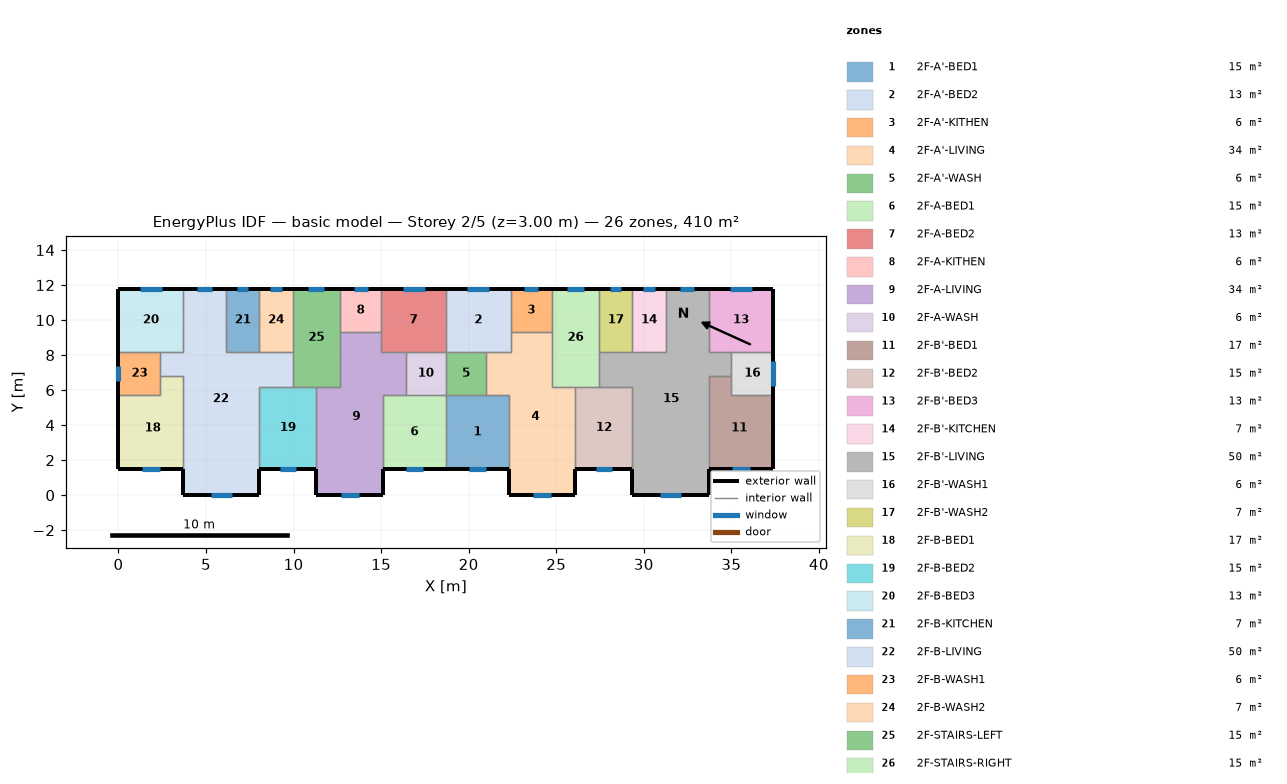
=== STOREY PLAN SPEC (per zone: floor XY polygon, exterior-wall plan segments, windows/doors) ===
zone 1: 2F-A'-BED1  (15.1 m²)
  floor: (18.70, 5.70) (22.30, 5.70) (22.30, 1.50) (18.70, 1.50)
  exterior wall: (18.70, 1.50) – (22.30, 1.50)  [3.6 m]
    window: (20.02, 1.50) – (20.98, 1.50)  [1.0 m²]
  interior walls: 4
zone 2: 2F-A'-BED2  (13.3 m²)
  floor: (18.70, 11.80) (22.40, 11.80) (22.40, 8.20) (18.70, 8.20)
  exterior wall: (22.40, 11.80) – (18.70, 11.80)  [3.7 m]
    window: (21.18, 11.80) – (19.92, 11.80)  [1.3 m²]
  interior walls: 5
zone 3: 2F-A'-KITHEN  (5.9 m²)
  floor: (24.75, 11.80) (24.75, 9.31) (22.40, 9.31) (22.40, 11.80)
  exterior wall: (24.75, 11.80) – (22.40, 11.80)  [2.3 m]
    window: (23.97, 11.80) – (23.18, 11.80)  [0.8 m²]
  interior walls: 3
zone 4: 2F-A'-LIVING  (34.3 m²)
  floor: (22.40, 9.31) (24.75, 9.31) (24.75, 6.20) (26.10, 6.20) (26.10, 0.00) (22.30, 0.00) (22.30, 5.70) (21.00, 5.70) (21.00, 8.20) (22.40, 8.20)
  exterior wall: (22.30, 1.50) – (22.30, 0.00)  [1.5 m]
  exterior wall: (26.10, 0.00) – (26.10, 1.50)  [1.5 m]
  exterior wall: (22.30, 0.00) – (26.10, 0.00)  [3.8 m]
    window: (23.69, 0.00) – (24.71, 0.00)  [1.0 m²]
  interior walls: 9
zone 5: 2F-A'-WASH  (5.7 m²)
  floor: (21.00, 8.20) (21.00, 5.70) (18.70, 5.70) (18.70, 8.20)
  interior walls: 4
zone 6: 2F-A-BED1  (15.1 m²)
  floor: (15.10, 5.70) (18.70, 5.70) (18.70, 1.50) (15.10, 1.50)
  exterior wall: (15.10, 1.50) – (18.70, 1.50)  [3.6 m]
    window: (16.42, 1.50) – (17.38, 1.50)  [1.0 m²]
  interior walls: 4
zone 7: 2F-A-BED2  (13.3 m²)
  floor: (18.70, 11.80) (18.70, 8.20) (15.00, 8.20) (15.00, 11.80)
  exterior wall: (18.70, 11.80) – (15.00, 11.80)  [3.7 m]
    window: (17.48, 11.80) – (16.22, 11.80)  [1.3 m²]
  interior walls: 5
zone 8: 2F-A-KITHEN  (5.9 m²)
  floor: (15.00, 11.80) (15.00, 9.31) (12.65, 9.31) (12.65, 11.80)
  exterior wall: (15.00, 11.80) – (12.65, 11.80)  [2.3 m]
    window: (14.22, 11.80) – (13.43, 11.80)  [0.8 m²]
  interior walls: 3
zone 9: 2F-A-LIVING  (34.3 m²)
  floor: (12.65, 9.31) (15.00, 9.31) (15.00, 8.20) (16.40, 8.20) (16.40, 5.70) (15.10, 5.70) (15.10, 0.00) (11.30, 0.00) (11.30, 6.20) (12.65, 6.20)
  exterior wall: (11.30, 1.50) – (11.30, 0.00)  [1.5 m]
  exterior wall: (15.10, 0.00) – (15.10, 1.50)  [1.5 m]
  exterior wall: (11.30, 0.00) – (15.10, 0.00)  [3.8 m]
    window: (12.69, 0.00) – (13.71, 0.00)  [1.0 m²]
  interior walls: 9
zone 10: 2F-A-WASH  (5.7 m²)
  floor: (18.70, 8.20) (18.70, 5.70) (16.40, 5.70) (16.40, 8.20)
  interior walls: 4
zone 11: 2F-B'-BED1  (17.0 m²)
  floor: (35.00, 6.80) (35.00, 5.70) (37.40, 5.70) (37.40, 1.50) (33.70, 1.50) (33.70, 6.80)
  exterior wall: (33.70, 1.50) – (37.40, 1.50)  [3.7 m]
    window: (35.05, 1.50) – (36.05, 1.50)  [1.0 m²]
  exterior wall: (37.40, 1.50) – (37.40, 5.70)  [4.2 m]
  interior walls: 4
zone 12: 2F-B'-BED2  (15.3 m²)
  floor: (26.10, 6.20) (29.35, 6.20) (29.35, 1.50) (26.10, 1.50)
  exterior wall: (26.10, 1.50) – (29.35, 1.50)  [3.3 m]
    window: (27.29, 1.50) – (28.16, 1.50)  [0.9 m²]
  interior walls: 4
zone 13: 2F-B'-BED3  (13.3 m²)
  floor: (37.40, 11.80) (37.40, 8.20) (33.70, 8.20) (33.70, 11.80)
  exterior wall: (37.40, 8.20) – (37.40, 11.80)  [3.6 m]
  exterior wall: (37.40, 11.80) – (33.70, 11.80)  [3.7 m]
    window: (36.18, 11.80) – (34.92, 11.80)  [1.3 m²]
  interior walls: 3
zone 14: 2F-B'-KITCHEN  (6.8 m²)
  floor: (29.35, 11.80) (31.25, 11.80) (31.25, 8.20) (29.35, 8.20)
  exterior wall: (31.25, 11.80) – (29.35, 11.80)  [1.9 m]
    window: (30.62, 11.80) – (29.98, 11.80)  [0.6 m²]
  interior walls: 3
zone 15: 2F-B'-LIVING  (50.1 m²)
  floor: (31.25, 11.80) (33.70, 11.80) (33.70, 8.20) (35.00, 8.20) (35.00, 6.80) (33.70, 6.80) (33.70, 0.00) (29.35, 0.00) (29.35, 6.20) (27.45, 6.20) (27.45, 8.20) (31.25, 8.20)
  exterior wall: (29.35, 1.50) – (29.35, 0.00)  [1.5 m]
  exterior wall: (33.70, 11.80) – (31.25, 11.80)  [2.5 m]
    window: (32.89, 11.80) – (32.06, 11.80)  [0.8 m²]
  exterior wall: (33.70, 0.00) – (33.70, 1.50)  [1.5 m]
  exterior wall: (29.35, 0.00) – (33.70, 0.00)  [4.4 m]
    window: (30.94, 0.00) – (32.11, 0.00)  [1.2 m²]
  interior walls: 11
zone 16: 2F-B'-WASH1  (6.0 m²)
  floor: (37.40, 8.20) (37.40, 5.70) (35.00, 5.70) (35.00, 8.20)
  exterior wall: (37.40, 5.70) – (37.40, 8.20)  [2.5 m]
    window: (37.40, 6.26) – (37.40, 7.64)  [1.4 m²]
  interior walls: 4
zone 17: 2F-B'-WASH2  (6.8 m²)
  floor: (27.45, 11.80) (29.35, 11.80) (29.35, 8.20) (27.45, 8.20)
  exterior wall: (29.35, 11.80) – (27.45, 11.80)  [1.9 m]
    window: (28.72, 11.80) – (28.08, 11.80)  [0.6 m²]
  interior walls: 3
zone 18: 2F-B-BED1  (17.0 m²)
  floor: (2.40, 6.80) (3.70, 6.80) (3.70, 1.50) (0.00, 1.50) (0.00, 5.70) (2.40, 5.70)
  exterior wall: (0.00, 1.50) – (3.70, 1.50)  [3.7 m]
    window: (1.35, 1.50) – (2.35, 1.50)  [1.0 m²]
  exterior wall: (0.00, 5.70) – (0.00, 1.50)  [4.2 m]
  interior walls: 4
zone 19: 2F-B-BED2  (15.3 m²)
  floor: (8.05, 6.20) (11.30, 6.20) (11.30, 1.50) (8.05, 1.50)
  exterior wall: (8.05, 1.50) – (11.30, 1.50)  [3.3 m]
    window: (9.24, 1.50) – (10.11, 1.50)  [0.9 m²]
  interior walls: 4
zone 20: 2F-B-BED3  (13.3 m²)
  floor: (0.00, 11.80) (3.70, 11.80) (3.70, 8.20) (0.00, 8.20)
  exterior wall: (3.70, 11.80) – (0.00, 11.80)  [3.7 m]
    window: (2.48, 11.80) – (1.22, 11.80)  [1.3 m²]
  exterior wall: (0.00, 11.80) – (0.00, 8.20)  [3.6 m]
  interior walls: 3
zone 21: 2F-B-KITCHEN  (6.8 m²)
  floor: (8.05, 11.80) (8.05, 8.20) (6.15, 8.20) (6.15, 11.80)
  exterior wall: (8.05, 11.80) – (6.15, 11.80)  [1.9 m]
    window: (7.42, 11.80) – (6.78, 11.80)  [0.6 m²]
  interior walls: 3
zone 22: 2F-B-LIVING  (50.1 m²)
  floor: (3.70, 11.80) (6.15, 11.80) (6.15, 8.20) (9.95, 8.20) (9.95, 6.20) (8.05, 6.20) (8.05, 0.00) (3.70, 0.00) (3.70, 6.80) (2.40, 6.80) (2.40, 8.20) (3.70, 8.20)
  exterior wall: (6.15, 11.80) – (3.70, 11.80)  [2.5 m]
    window: (5.34, 11.80) – (4.51, 11.80)  [0.8 m²]
  exterior wall: (8.05, 0.00) – (8.05, 1.50)  [1.5 m]
  exterior wall: (3.70, 0.00) – (8.05, 0.00)  [4.3 m]
    window: (5.29, 0.00) – (6.46, 0.00)  [1.2 m²]
  exterior wall: (3.70, 1.50) – (3.70, 0.00)  [1.5 m]
  interior walls: 11
zone 23: 2F-B-WASH1  (6.0 m²)
  floor: (2.40, 8.20) (2.40, 5.70) (0.00, 5.70) (0.00, 8.20)
  exterior wall: (0.00, 8.20) – (0.00, 5.70)  [2.5 m]
    window: (0.00, 7.39) – (0.00, 6.51)  [0.9 m²]
  interior walls: 4
zone 24: 2F-B-WASH2  (6.8 m²)
  floor: (9.95, 11.80) (9.95, 8.20) (8.05, 8.20) (8.05, 11.80)
  exterior wall: (9.95, 11.80) – (8.05, 11.80)  [1.9 m]
    window: (9.32, 11.80) – (8.68, 11.80)  [0.6 m²]
  interior walls: 3
zone 25: 2F-STAIRS-LEFT  (15.1 m²)
  floor: (9.95, 11.80) (12.65, 11.80) (12.65, 6.20) (9.95, 6.20)
  exterior wall: (12.65, 11.80) – (9.95, 11.80)  [2.7 m]
    window: (11.76, 11.80) – (10.84, 11.80)  [0.9 m²]
  interior walls: 6
zone 26: 2F-STAIRS-RIGHT  (15.1 m²)
  floor: (27.45, 11.80) (27.45, 6.20) (24.75, 6.20) (24.75, 11.80)
  exterior wall: (27.45, 11.80) – (24.75, 11.80)  [2.7 m]
    window: (26.56, 11.80) – (25.64, 11.80)  [0.9 m²]
  interior walls: 6

=== DERIVED (storey summary) ===
Building: basic model
Storey: 2 of 5  (floor level z = 3.00 m)
Storey gross floor area: 409.7 m²
Zones on this storey: 26
  - 2F-A'-BED1: floor 15.1 m²; exterior wall 3.6 m (10.8 m²); 1 window(s) 1.0 m²; WWR 9.0%
  - 2F-A'-BED2: floor 13.3 m²; exterior wall 3.7 m (11.1 m²); 1 window(s) 1.3 m²; WWR 11.3%
  - 2F-A'-KITHEN: floor 5.9 m²; exterior wall 2.3 m (7.0 m²); 1 window(s) 0.8 m²; WWR 11.3%
  - 2F-A'-LIVING: floor 34.3 m²; exterior wall 6.8 m (20.4 m²); 1 window(s) 1.0 m²; WWR 5.0%
  - 2F-A'-WASH: floor 5.7 m²
  - 2F-A-BED1: floor 15.1 m²; exterior wall 3.6 m (10.8 m²); 1 window(s) 1.0 m²; WWR 9.0%
  - 2F-A-BED2: floor 13.3 m²; exterior wall 3.7 m (11.1 m²); 1 window(s) 1.3 m²; WWR 11.3%
  - 2F-A-KITHEN: floor 5.9 m²; exterior wall 2.3 m (7.0 m²); 1 window(s) 0.8 m²; WWR 11.3%
  - 2F-A-LIVING: floor 34.3 m²; exterior wall 6.8 m (20.4 m²); 1 window(s) 1.0 m²; WWR 5.0%
  - 2F-A-WASH: floor 5.7 m²
  - 2F-B'-BED1: floor 17.0 m²; exterior wall 7.9 m (23.7 m²); 1 window(s) 1.0 m²; WWR 4.2%
  - 2F-B'-BED2: floor 15.3 m²; exterior wall 3.3 m (9.8 m²); 1 window(s) 0.9 m²; WWR 9.0%
  - 2F-B'-BED3: floor 13.3 m²; exterior wall 7.3 m (21.9 m²); 1 window(s) 1.3 m²; WWR 5.7%
  - 2F-B'-KITCHEN: floor 6.8 m²; exterior wall 1.9 m (5.7 m²); 1 window(s) 0.6 m²; WWR 11.3%
  - 2F-B'-LIVING: floor 50.1 m²; exterior wall 9.8 m (29.4 m²); 2 window(s) 2.0 m²; WWR 6.8%
  - 2F-B'-WASH1: floor 6.0 m²; exterior wall 2.5 m (7.5 m²); 1 window(s) 1.4 m²; WWR 18.4%
  - 2F-B'-WASH2: floor 6.8 m²; exterior wall 1.9 m (5.7 m²); 1 window(s) 0.6 m²; WWR 11.3%
  - 2F-B-BED1: floor 17.0 m²; exterior wall 7.9 m (23.7 m²); 1 window(s) 1.0 m²; WWR 4.2%
  - 2F-B-BED2: floor 15.3 m²; exterior wall 3.3 m (9.8 m²); 1 window(s) 0.9 m²; WWR 9.0%
  - 2F-B-BED3: floor 13.3 m²; exterior wall 7.3 m (21.9 m²); 1 window(s) 1.3 m²; WWR 5.7%
  - 2F-B-KITCHEN: floor 6.8 m²; exterior wall 1.9 m (5.7 m²); 1 window(s) 0.6 m²; WWR 11.3%
  - 2F-B-LIVING: floor 50.1 m²; exterior wall 9.8 m (29.4 m²); 2 window(s) 2.0 m²; WWR 6.8%
  - 2F-B-WASH1: floor 6.0 m²; exterior wall 2.5 m (7.5 m²); 1 window(s) 0.9 m²; WWR 11.8%
  - 2F-B-WASH2: floor 6.8 m²; exterior wall 1.9 m (5.7 m²); 1 window(s) 0.6 m²; WWR 11.3%
  - 2F-STAIRS-LEFT: floor 15.1 m²; exterior wall 2.7 m (8.1 m²); 1 window(s) 0.9 m²; WWR 11.3%
  - 2F-STAIRS-RIGHT: floor 15.1 m²; exterior wall 2.7 m (8.1 m²); 1 window(s) 0.9 m²; WWR 11.3%
Zone adjacency (shared interzone walls):
  - 2F-A'-BED1 ↔ 2F-A'-LIVING
  - 2F-A'-BED1 ↔ 2F-A'-WASH
  - 2F-A'-BED1 ↔ 2F-A-BED1
  - 2F-A'-BED2 ↔ 2F-A'-KITHEN
  - 2F-A'-BED2 ↔ 2F-A'-LIVING
  - 2F-A'-BED2 ↔ 2F-A'-WASH
  - 2F-A'-BED2 ↔ 2F-A-BED2
  - 2F-A'-KITHEN ↔ 2F-A'-LIVING
  - 2F-A'-KITHEN ↔ 2F-STAIRS-RIGHT
  - 2F-A'-LIVING ↔ 2F-A'-WASH
  - 2F-A'-LIVING ↔ 2F-B'-BED2
  - 2F-A'-LIVING ↔ 2F-STAIRS-RIGHT
  - 2F-A'-WASH ↔ 2F-A-WASH
  - 2F-A-BED1 ↔ 2F-A-LIVING
  - 2F-A-BED1 ↔ 2F-A-WASH
  - 2F-A-BED2 ↔ 2F-A-KITHEN
  - 2F-A-BED2 ↔ 2F-A-LIVING
  - 2F-A-BED2 ↔ 2F-A-WASH
  - 2F-A-KITHEN ↔ 2F-A-LIVING
  - 2F-A-KITHEN ↔ 2F-STAIRS-LEFT
  - 2F-A-LIVING ↔ 2F-A-WASH
  - 2F-A-LIVING ↔ 2F-B-BED2
  - 2F-A-LIVING ↔ 2F-STAIRS-LEFT
  - 2F-B'-BED1 ↔ 2F-B'-LIVING
  - 2F-B'-BED1 ↔ 2F-B'-WASH1
  - 2F-B'-BED2 ↔ 2F-B'-LIVING
  - 2F-B'-BED2 ↔ 2F-STAIRS-RIGHT
  - 2F-B'-BED3 ↔ 2F-B'-LIVING
  - 2F-B'-BED3 ↔ 2F-B'-WASH1
  - 2F-B'-KITCHEN ↔ 2F-B'-LIVING
  - 2F-B'-KITCHEN ↔ 2F-B'-WASH2
  - 2F-B'-LIVING ↔ 2F-B'-WASH1
  - 2F-B'-LIVING ↔ 2F-B'-WASH2
  - 2F-B'-LIVING ↔ 2F-STAIRS-RIGHT
  - 2F-B'-WASH2 ↔ 2F-STAIRS-RIGHT
  - 2F-B-BED1 ↔ 2F-B-LIVING
  - 2F-B-BED1 ↔ 2F-B-WASH1
  - 2F-B-BED2 ↔ 2F-B-LIVING
  - 2F-B-BED2 ↔ 2F-STAIRS-LEFT
  - 2F-B-BED3 ↔ 2F-B-LIVING
  - 2F-B-BED3 ↔ 2F-B-WASH1
  - 2F-B-KITCHEN ↔ 2F-B-LIVING
  - 2F-B-KITCHEN ↔ 2F-B-WASH2
  - 2F-B-LIVING ↔ 2F-B-WASH1
  - 2F-B-LIVING ↔ 2F-B-WASH2
  - 2F-B-LIVING ↔ 2F-STAIRS-LEFT
  - 2F-B-WASH2 ↔ 2F-STAIRS-LEFT